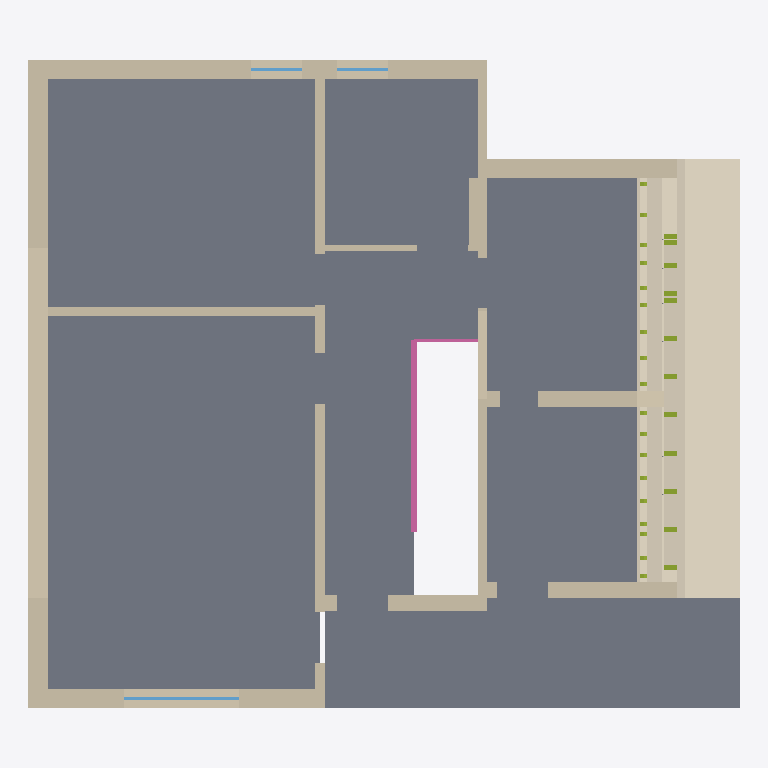
Plan cut of the same IFC building model at storey 'Мансарден етаж' (level 9.54 m, cut at 10.94 m), seen from above with north up, elements coloured by IFC class: 12 walls (beige), 12 members (olive), 9 coverings (cream), 7 slabs (grey), 3 windows (light blue), 1 railing (pink). Cut surfaces are drawn darker.
Extent 11.2 m × 10.2 m × 7.1 m (x, y, z). Storeys (1): Мансарден етаж at 9.54 m. Elements (753): 494 IfcMechanicalFastener, 151 IfcMember, 52 IfcCovering, 20 IfcWall, 14 IfcWindow, 13 IfcBeam, 7 IfcSlab, 1 IfcRailing, 1 IfcStair.

HEADER;
FILE_DESCRIPTION(('ViewDefinition[DesignTransferView]'),'2;1');
FILE_NAME('Mansarda_Obekt.ifc','2026-10-12T13:26:57+03:00',('BIM'),('BIM'),'IfcOpenShell 0.9.0','IfcOpenShell 0.9.0','Nobody');
FILE_SCHEMA(('IFC4'));
ENDSEC;
DATA;
#1=IFCPROJECT('0QCsPYiKz3iAibIkr0hAvd',$,'Мансарден етаж — BIM',$,$,$,$,(#11),#6);
#14=IFCSITE('0uRKg2Lhv1WOvPYwBUphFb',$,'Парцел',$,$,#24,$,$,$,(42,40,48),(23,27,36),$,$,$);
#15=IFCBUILDING('1AlLsadt5EYhK5yZwpBbpp',$,'Къща',$,$,#29,$,$,$,$,$,$);
#16=IFCBUILDINGSTOREY('3aAYEkK9vFIO0gc1p2GIpM',$,'Мансарден етаж',$,$,#34,$,$,$,9.54);
#61=IFCSLAB('0sI$tGlSv0UQGZxK6QJccY',$,'Под — дневна',$,$,#23009,#68,$,.FLOOR.);
#97=IFCSLAB('1hte$R4FDCGxlY54C4k14E',$,'Под — кухня',$,$,#25654,#104,$,.FLOOR.);
#344=IFCSLAB('3Iv_xueNHDNer$bGPdOBH6',$,'Тераса',$,$,#26214,#351,$,.FLOOR.);
#179=IFCSLAB('0GUUlKddz2MOTw7yJv_6RA',$,'Под — коридор',$,$,#25839,#186,$,.FLOOR.);
#299=IFCSLAB('0e$97iLBv0Wf05bSavgh7q',$,'Под — спалня',$,$,#26124,#306,$,.FLOOR.);
#243=IFCSLAB('2oYAVLWbX3uRhU3Q9_5q4R',$,'Под — дрешник',$,$,#26004,#250,$,.FLOOR.);
#11288=IFCCOVERING('113HaNiJbDEeCMhRztzXIc',$,'Метално покритие — север',$,$,#25349,#11295,$,.ROOFING.);
#213=IFCSLAB('2W5gDhubbF_Q0BZDOIO89b',$,'Под — баня',$,$,#25924,#220,$,.FLOOR.);
#1033=IFCWALL('0eOjZsvSr5xOwnJkjVJPo_',$,'Ниска стена — юг',$,$,#23734,#1040,$,$);
#1902=IFCWALL('07_jTDDQXAtQoUkYgBVo$Z',$,'Фронтон — кухня и баня',$,$,#25524,#1909,$,$);
#1694=IFCWALL('0rmIQ4cdrESe9mZ99n1HuC',$,'Фронтон — дневна',$,$,#25064,#1701,$,$);
#1352=IFCWALL('31WudCMCn56Pq7$RQLwe25',$,'Стена дневна | коридор',$,$,#24389,#1359,$,$);
#1492=IFCWALL('38mxlEA65DGOOoTeTjqrvo',$,'Стена коридор | север',$,$,#24674,#1499,$,$);
#12170=IFCCOVERING('3ZodbIn$TEiQxlXaAdjkmJ',$,'Каменна вата 2-ри слой — Спалня',$,$,#23809,#12177,$,.INSULATION.);
#1958=IFCWALL('3pW7sLpxr1sxl1Hd8IIaiZ',$,'Фронтон — спалня (с зъб навътре)',$,$,#25669,#1965,$,$);
#11104=IFCCOVERING('1zYGdGYsf0C99WdduiKZw8',$,'Каменна вата 1-ви слой — север',$,$,#24964,#11111,$,.INSULATION.);
#11432=IFCCOVERING('2OaPYYp_f7Bg4IorR27hnr',$,'Каменна вата 2-ри слой — Дрешник',$,$,#25739,#11439,$,.INSULATION.);
#1730=IFCWALL('3j_bX4l9H3khbVNJzGGHhJ',$,'Стена дневна | кухня',$,$,#25164,#1737,$,$);
#2112=IFCWALL('10T4fDECn1Y8WK$YSsqEct',$,'Стена дрешник → тераса',$,$,#26014,#2119,$,$);
#2369=IFCWALL('23qFDtiI930OUszSPBNqMg',$,'Стена дрешник | спалня',$,$,#26559,#2376,$,$);
#2028=IFCWALL('1Q23JPz1TCheZgrbpFtIz3',$,'Стена коридор → тераса',$,$,#25829,#2035,$,$);
#12083=IFCCOVERING('2QG7ZFZjD3jPEm5z1WdrU2',$,'Пароизолация — Спалня',$,$,#23624,#12090,$,.MEMBRANE.);
#916=IFCRAILING('08wmgUHoHFmujx$pwMEDM6',$,'Парапет към стълбището',$,$,#23504,#923,$,$);
#11204=IFCCOVERING('1o5OGB04XCXAJasVse0tIj',$,'Покривна обшивка — север',$,$,#25184,#11211,$,.ROOFING.);
#11401=IFCCOVERING('3sZV_d5L99xu1BSptiBoGA',$,'Пароизолация — Дрешник',$,$,#25664,#11408,$,.MEMBRANE.);
#2198=IFCWALL('3rHjEi0i1EHxJ422GVt5IM',$,'Стена коридор | баня',$,$,#26179,#2205,$,$);
#2759=IFCWALL('25CYCXWuL35Asluxmnuc4B',$,'Отдебеляване („куфар“) — баня, по стената към спалнята',$,$,#23689,#2766,$,$);
#11994=IFCCOVERING('3FxSchQMT6GP0$neVD1Bhr',$,'Гипсокартон — Спалня',$,$,#23424,#12001,$,.CEILING.);
#11368=IFCCOVERING('189Src2ovAcuQ8hCCm5pQO',$,'Гипсокартон — Дрешник',$,$,#25549,#11375,$,.CEILING.);
#2663=IFCWINDOW('3WopXb5FPABOsrTeR9CQBw',$,'Прозорец — фронтон дневна',$,$,#23454,#2670,$,$,$,$,$,$);
#2697=IFCWINDOW('0LNkDXn7v5nvWoXpWSQCDi',$,'Прозорец — фронтон кухня',$,$,#23519,#2704,$,$,$,$,$,$);
#2728=IFCWINDOW('3mKcpqa4X9LuS7eaX8cNWH',$,'Прозорец — баня',$,$,#23619,#2735,$,$,$,$,$,$);
#10510=IFCMEMBER('228RSuKaX6TfL3uTxLhPAQ',$,'Ребро — север, ос 1,90',$,$,#23604,#10517,$,.RAFTER.);
#10540=IFCMEMBER('2OgZx4mVj84PcgIJfdQqr$',$,'Ребро — север, ос 2,50',$,$,#23674,#10547,$,.RAFTER.);
#10570=IFCMEMBER('0oQGJ9LhP3$ADrDikdlq3r',$,'Ребро — север, ос 3,10',$,$,#23749,#10577,$,.RAFTER.);
#10630=IFCMEMBER('279hTpCJfDCPXvX0yjPxIJ',$,'Ребро — север, ос 4,30',$,$,#23919,#10637,$,.RAFTER.);
#10600=IFCMEMBER('1M1rV8_c56efOBwzbJ1xGX',$,'Ребро — север, ос 3,70',$,$,#23844,#10607,$,.RAFTER.);
#10690=IFCMEMBER('1upo5y1414ow7JrcAF7f2Z',$,'Ребро — север, ос 5,50',$,$,#24089,#10697,$,.RAFTER.);
#10660=IFCMEMBER('3xSkx3UMLATho9GPszcNoq',$,'Ребро — север, ос 4,90',$,$,#23989,#10667,$,.RAFTER.);
#10750=IFCMEMBER('0z$g9FvQfC69CGjWGWkXGj',$,'Ребро — север, ос 6,65',$,$,#24234,#10757,$,.RAFTER.);
#10720=IFCMEMBER('1Lzqsacd14dBp1oZjehEQw',$,'Ребро — север, ос 6,10',$,$,#24154,#10727,$,.RAFTER.);
#10780=IFCMEMBER('0b0PbOvlHB1OeYG9qNdlvt',$,'Ребро — север, ос 7,10',$,$,#24329,#10787,$,.RAFTER.);
#10810=IFCMEMBER('3t1PBUCi501whaYBJhx$dd',$,'Ребро — север, ос 6,20',$,$,#24399,#10817,$,.RAFTER.);
#10840=IFCMEMBER('0uJCWcLdj3Iu4cJ5rgpfR3',$,'Ребро — север, ос 7,00',$,$,#24479,#10847,$,.RAFTER.);
ENDSEC;
